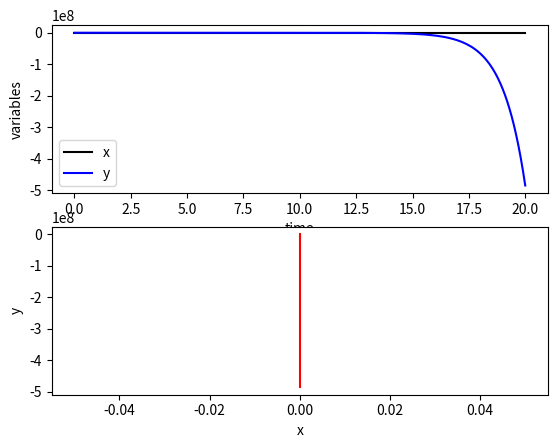

Recreate this plot in Python.
# import libraries
import numpy as np
from scipy.integrate import odeint #Using the simple ODE solver
import matplotlib.pyplot as plt

#parameter values
a = 1
b = 1
c = 1
d= 1


#Define System of ODEs
def odesystem (z, t):
    x = z[0]
    y = z[1]
    dxdt = 0
    dydt = b*x + a*y
    dzdt = [dxdt, dydt]
    return dzdt

#solve ODE
t = np.linspace(0, 20, 200)
x0 = 0 #initial x value
y0 = -1 #initial y value
z0 = [x0, y0]

z = odeint(odesystem, z0, t)
x = z[:, 0]
y = z[:, 1]

#calculate eigenvalues
arr = [[a, b], [c, d]]
eigen = np.linalg.eig(arr)
print(eigen[0])

#Plot Results
plt.subplot(2, 1, 1)
plt.plot(t, x, "k", label = 'x')
plt.plot(t, y, "b", label = 'y')
plt.xlabel("time")
plt.ylabel("variables")
plt.legend()

plt.subplot(2, 1, 2)
plt.plot(x, y, "r")
plt.xlabel("x")
plt.ylabel("y")
plt.show()